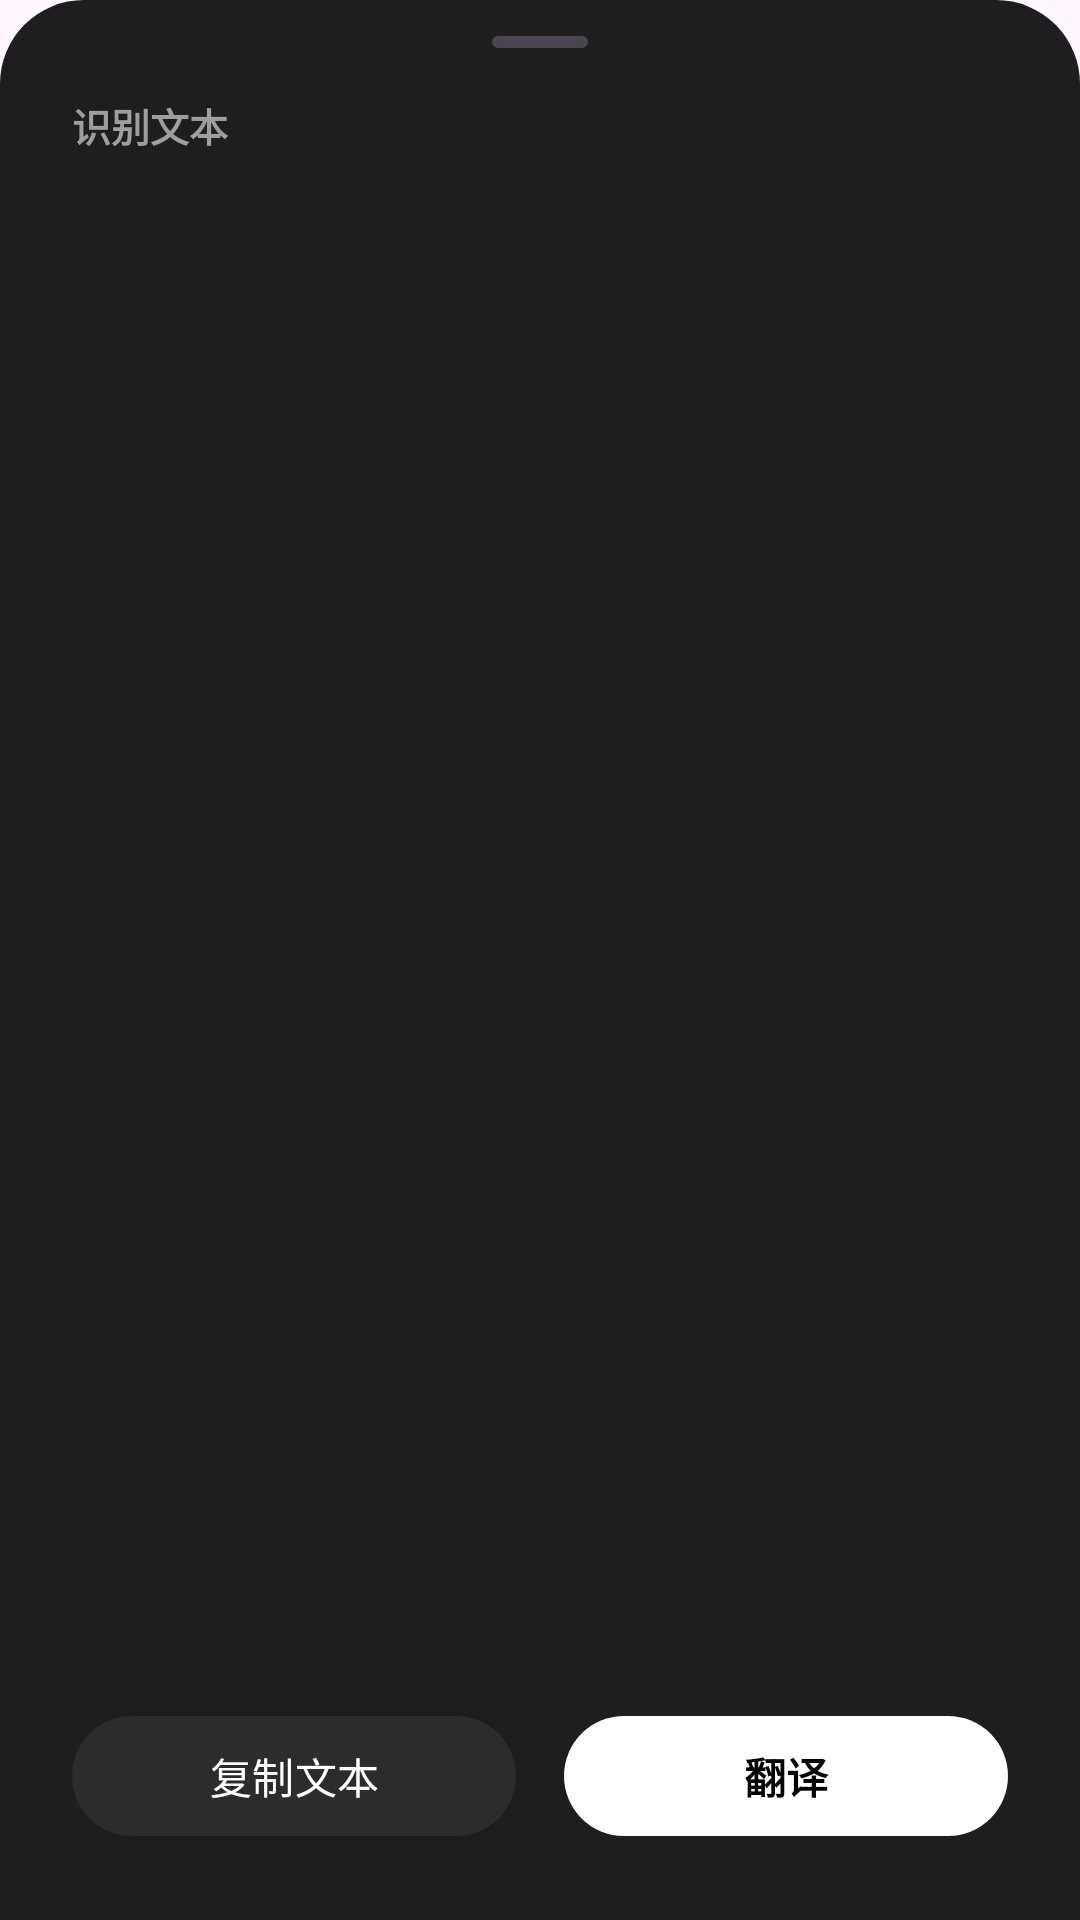

The Android layout XML behind this screen, and the referenced resources:
<!-- AndroidManifest.xml: application theme Theme.Scanner -->
<!-- res/layout/dialog_ocr_result.xml -->
<?xml version="1.0" encoding="utf-8"?>
<LinearLayout xmlns:android="http://schemas.android.com/apk/res/android"
    xmlns:app="http://schemas.android.com/apk/res-auto"
    android:layout_width="match_parent"
    android:layout_height="wrap_content"
    android:background="@drawable/bg_bottom_sheet"
    android:orientation="vertical"
    android:paddingHorizontal="24dp"
    android:paddingTop="12dp"
    android:paddingBottom="24dp">

    
    <View
        android:layout_width="32dp"
        android:layout_height="4dp"
        android:layout_gravity="center_horizontal"
        android:layout_marginBottom="16dp"
        android:background="@drawable/bg_drag_handle" />

    
    <androidx.core.widget.NestedScrollView
        android:layout_width="match_parent"
        android:layout_height="0dp"
        android:layout_weight="1"
        android:maxHeight="380dp"
        android:overScrollMode="never">

        <LinearLayout
            android:layout_width="match_parent"
            android:layout_height="wrap_content"
            android:orientation="vertical">

            
            <TextView
                android:layout_width="wrap_content"
                android:layout_height="wrap_content"
                android:text="@string/ocr_title_original"
                android:textColor="#9E9E9E"
                android:textSize="13sp"
                android:textStyle="bold" />

            
            <TextView
                android:id="@+id/tvOcrOriginal"
                android:layout_width="match_parent"
                android:layout_height="wrap_content"
                android:layout_marginTop="8dp"
                android:lineSpacingExtra="4dp"
                android:textColor="#FFFFFF"
                android:textIsSelectable="true"
                android:textSize="15sp" />

            
            <LinearLayout
                android:id="@+id/layoutTranslation"
                android:layout_width="match_parent"
                android:layout_height="wrap_content"
                android:layout_marginTop="16dp"
                android:orientation="vertical"
                android:visibility="gone">

                
                <com.google.android.material.divider.MaterialDivider
                    android:layout_width="match_parent"
                    android:layout_height="wrap_content"
                    android:layout_marginBottom="16dp"
                    app:dividerColor="#2C2C2C" />

                <TextView
                    android:layout_width="wrap_content"
                    android:layout_height="wrap_content"
                    android:text="@string/ocr_title_translated"
                    android:textColor="#9E9E9E"
                    android:textSize="13sp"
                    android:textStyle="bold" />

                <TextView
                    android:id="@+id/tvOcrTranslated"
                    android:layout_width="match_parent"
                    android:layout_height="wrap_content"
                    android:layout_marginTop="8dp"
                    android:lineSpacingExtra="4dp"
                    android:textColor="#80D8FF"
                    android:textIsSelectable="true"
                    android:textSize="15sp"
                    android:textStyle="bold" />
            </LinearLayout>
        </LinearLayout>
    </androidx.core.widget.NestedScrollView>

    
    <LinearLayout
        android:layout_width="match_parent"
        android:layout_height="wrap_content"
        android:layout_marginTop="16dp"
        android:orientation="horizontal">

        <com.google.android.material.button.MaterialButton
            android:id="@+id/btnCopyOriginal"
            style="@style/Widget.Material3.Button"
            android:layout_width="0dp"
            android:layout_height="48dp"
            android:layout_marginEnd="8dp"
            android:layout_weight="1"
            android:text="@string/ocr_btn_copy"
            android:textColor="#FFFFFF"
            android:textSize="14sp"
            app:backgroundTint="#2C2C2C"
            app:cornerRadius="24dp" />

        <com.google.android.material.button.MaterialButton
            android:id="@+id/btnStartTranslate"
            style="@style/Widget.Material3.Button"
            android:layout_width="0dp"
            android:layout_height="48dp"
            android:layout_marginStart="8dp"
            android:layout_weight="1"
            android:text="@string/ocr_btn_translate"
            android:textColor="#000000"
            android:textSize="14sp"
            android:textStyle="bold"
            app:backgroundTint="#FFFFFF"
            app:cornerRadius="24dp" />
    </LinearLayout>

</LinearLayout>
<!-- resources referenced by this layout -->
<resources>
  <!-- drawable bg_bottom_sheet (drawable) -->
  <?xml version="1.0" encoding="utf-8"?>
  <shape xmlns:android="http://schemas.android.com/apk/res/android"
      android:shape="rectangle">
      <solid android:color="#1E1E1E" />
      <corners
          android:topLeftRadius="28dp"
          android:topRightRadius="28dp" />
  </shape>
  <!-- drawable bg_drag_handle (drawable) -->
  <?xml version="1.0" encoding="utf-8"?>
  <shape xmlns:android="http://schemas.android.com/apk/res/android"
      android:shape="rectangle">
      <solid android:color="#49454F" />
      <corners android:radius="2dp" />
  </shape>
  <string name="ocr_btn_copy">复制文本</string>
  <string name="ocr_btn_translate">翻译</string>
  <string name="ocr_title_original">识别文本</string>
  <string name="ocr_title_translated">译文 (中文)</string>
  <style name="Theme.Scanner" parent="Base.Theme.Scanner" />
  <style name="Base.Theme.Scanner" parent="Theme.Material3.DayNight.NoActionBar">
          
          
      </style>
</resources>
